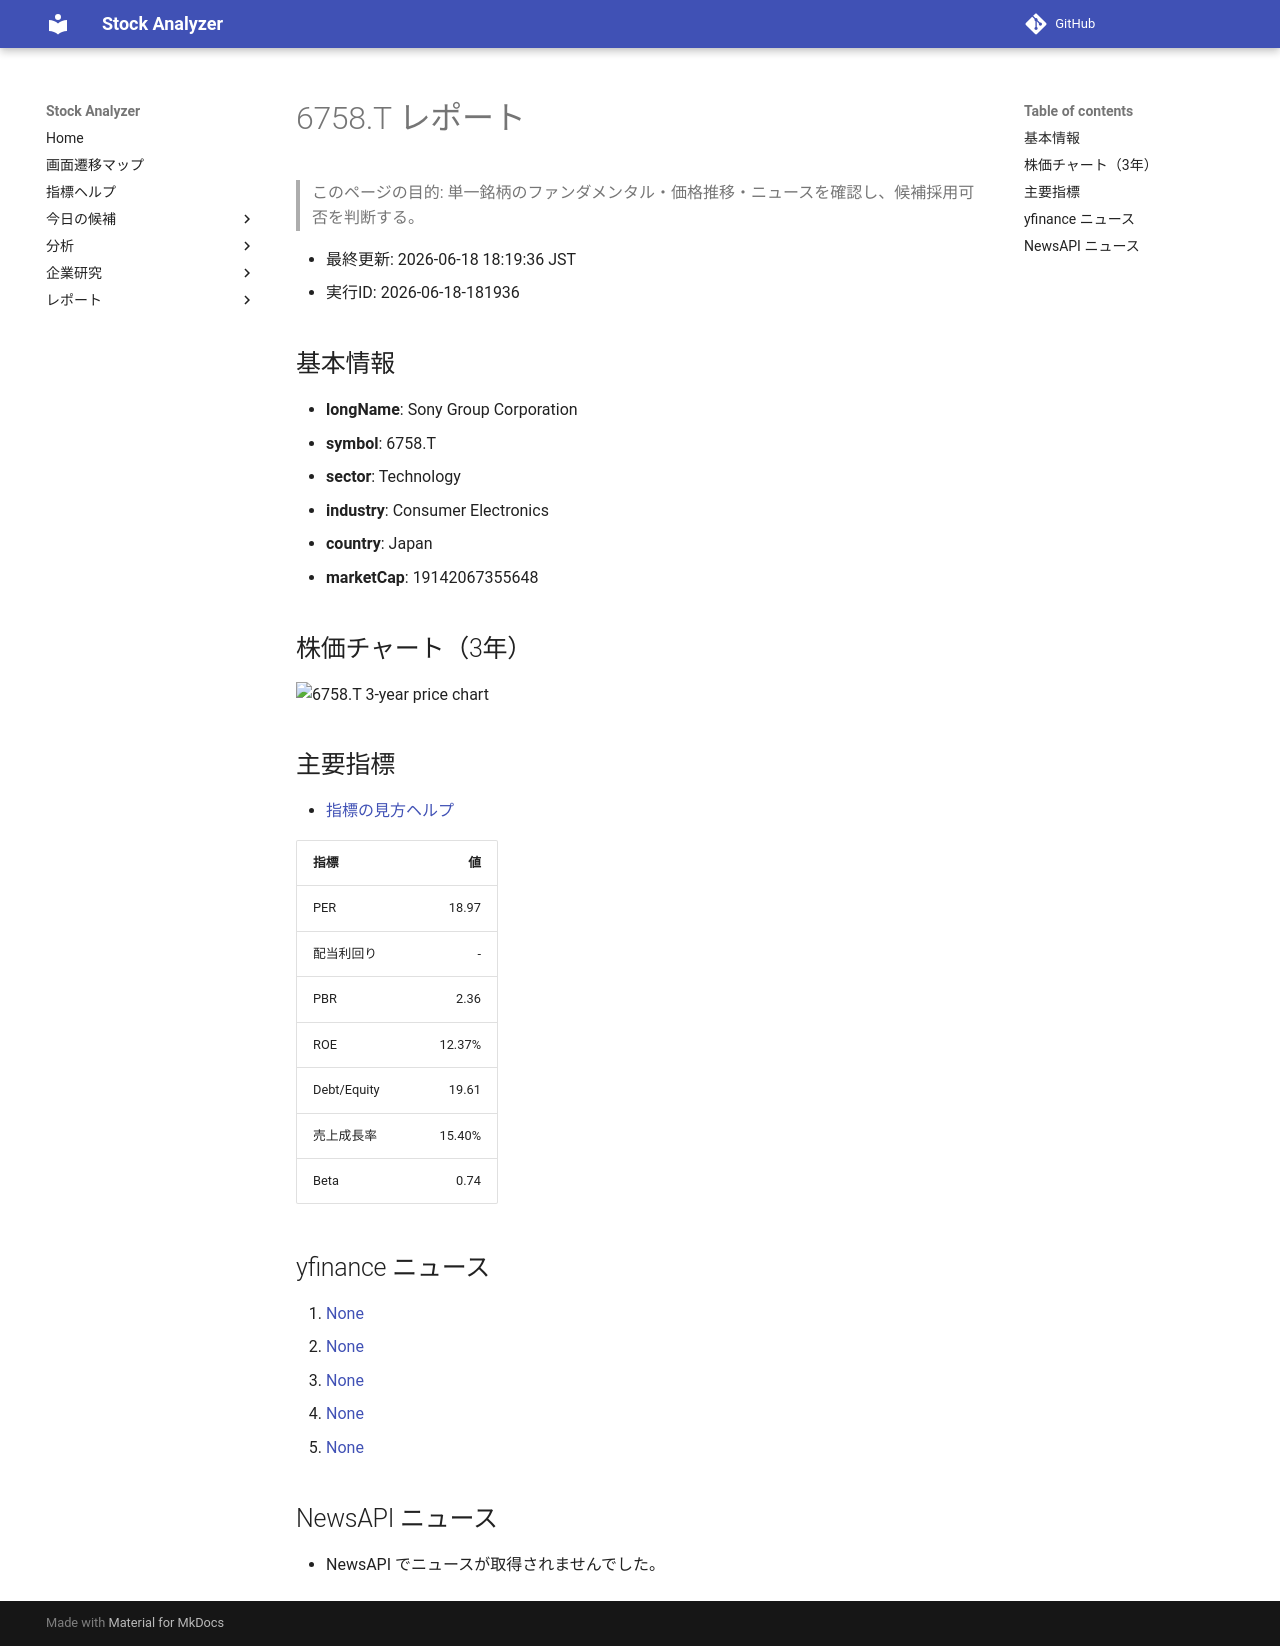

repository: Yumi-note/Making-APP · page: reports/2026-06-18/181936/6758_T/index.html · generator: mkdocs

# 6758.T レポート

> このページの目的: 単一銘柄のファンダメンタル・価格推移・ニュースを確認し、候補採用可否を判断する。

- 最終更新: 2026-06-18 18:19:36 JST
- 実行ID: 2026-06-18-181936

## 基本情報

- **longName**: Sony Group Corporation
- **symbol**: 6758.T
- **sector**: Technology
- **industry**: Consumer Electronics
- **country**: Japan
- **marketCap**: 19142067355648

## 株価チャート（3年）

![6758.T 3-year price chart](6758_T_3y.png)

## 主要指標

- [指標の見方ヘルプ](../../../../indicators.md)

| 指標 | 値 |
|---|---:|
| PER | 18.97 |
| 配当利回り | - |
| PBR | 2.36 |
| ROE | 12.37% |
| Debt/Equity | 19.61 |
| 売上成長率 | 15.40% |
| Beta | 0.74 |

## yfinance ニュース

1. [None](None)
2. [None](None)
3. [None](None)
4. [None](None)
5. [None](None)

## NewsAPI ニュース

- NewsAPI でニュースが取得されませんでした。
